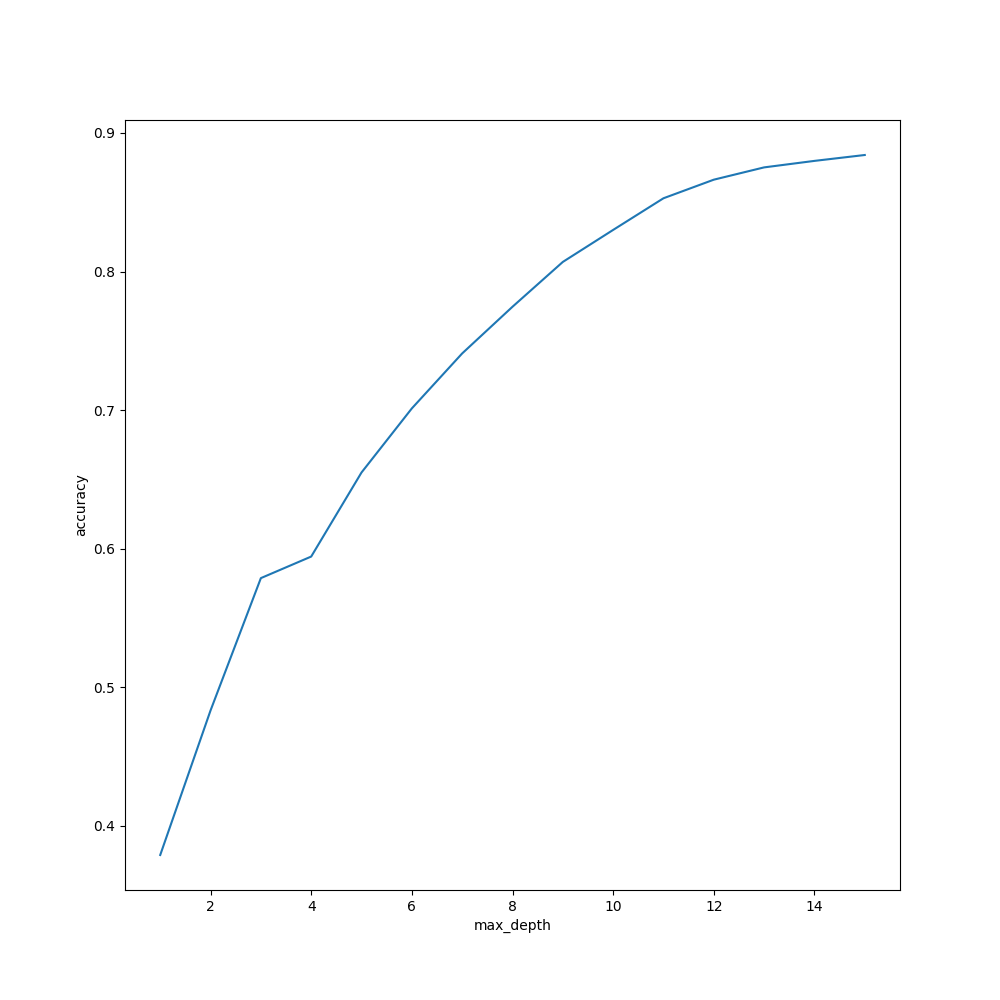

The file beside this chart, header and first rows:
max_depth, accuracy
1, 0.379
2, 0.4833
3, 0.5788
4, 0.5944
5, 0.655
6, 0.7013
7, 0.7409
8, 0.7746
9, 0.8069
10, 0.83
11, 0.8529
12, 0.8663
13, 0.8752
14, 0.8798
15, 0.8841
